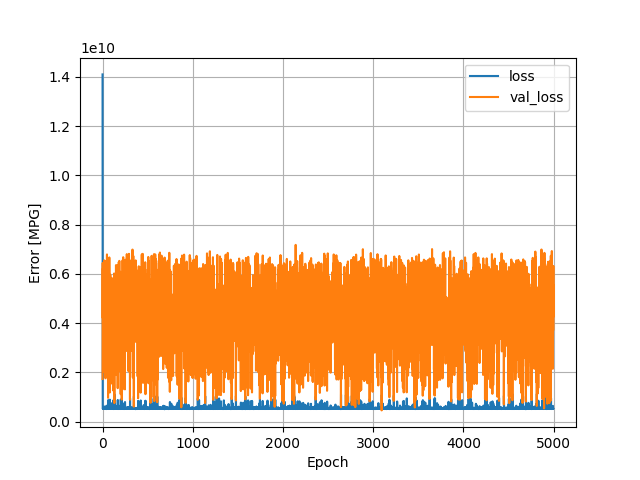

Data behind this chart, as committed beside it:
, loss, val_loss, epoch
0, 14104648704, 1733402880, 0
1, 543017216, 3426996736, 1
2, 537329024, 6447234048, 2
3, 536677536, 4206125312, 3
4, 521832512, 6225776128, 4
5, 548682944, 3975546624, 5
6, 520617152, 4152690944, 6
7, 525114784, 4934381568, 7
8, 580666560, 3936061184, 8
9, 525758048, 4366796288, 9
10, 533854944, 3383165696, 10
11, 533942560, 5449899008, 11
12, 519118688, 3705350656, 12
13, 540723072, 2145692672, 13
14, 602048384, 2039598848, 14
15, 543825344, 6416336896, 15
16, 549770688, 3509608192, 16
17, 540902528, 4243277568, 17
18, 547308416, 3110120704, 18
19, 527949888, 3691752704, 19
20, 524021024, 6552270336, 20
21, 543994176, 4530025984, 21
22, 522454016, 2224783616, 22
23, 615819968, 4868230144, 23
24, 540714816, 6105701888, 24
25, 546264896, 4331428352, 25
26, 516248672, 5145447424, 26
27, 573902464, 3915454720, 27
28, 550855360, 5214269440, 28
29, 565552640, 6520669696, 29
30, 555709952, 3762493952, 30
31, 516788704, 2334983168, 31
32, 594245632, 3957510912, 32
33, 536359296, 1762170624, 33
34, 542914944, 4142873600, 34
35, 573685952, 5394232320, 35
36, 525979584, 2814048512, 36
37, 525508832, 3105480960, 37
38, 547570432, 4190475264, 38
39, 523860352, 2971172608, 39
40, 550650176, 5833146880, 40
41, 528434400, 5486963712, 41
42, 528412960, 3996768512, 42
43, 514714624, 2268785664, 43
44, 648919424, 4671568384, 44
45, 580070784, 4042337024, 45
46, 513974464, 3463622400, 46
47, 542019584, 4107271168, 47
48, 578944768, 3184226560, 48
49, 538112896, 6793239040, 49
50, 541779968, 4023753984, 50
51, 518627328, 5491138560, 51
52, 525095872, 3549256960, 52
53, 527769376, 4213501952, 53
54, 520941760, 4664936448, 54
55, 555520320, 4259634176, 55
56, 516792544, 4459414528, 56
57, 540344000, 3063595520, 57
58, 545672320, 3374418944, 58
59, 523559776, 2933134592, 59
... 4,940 more rows
